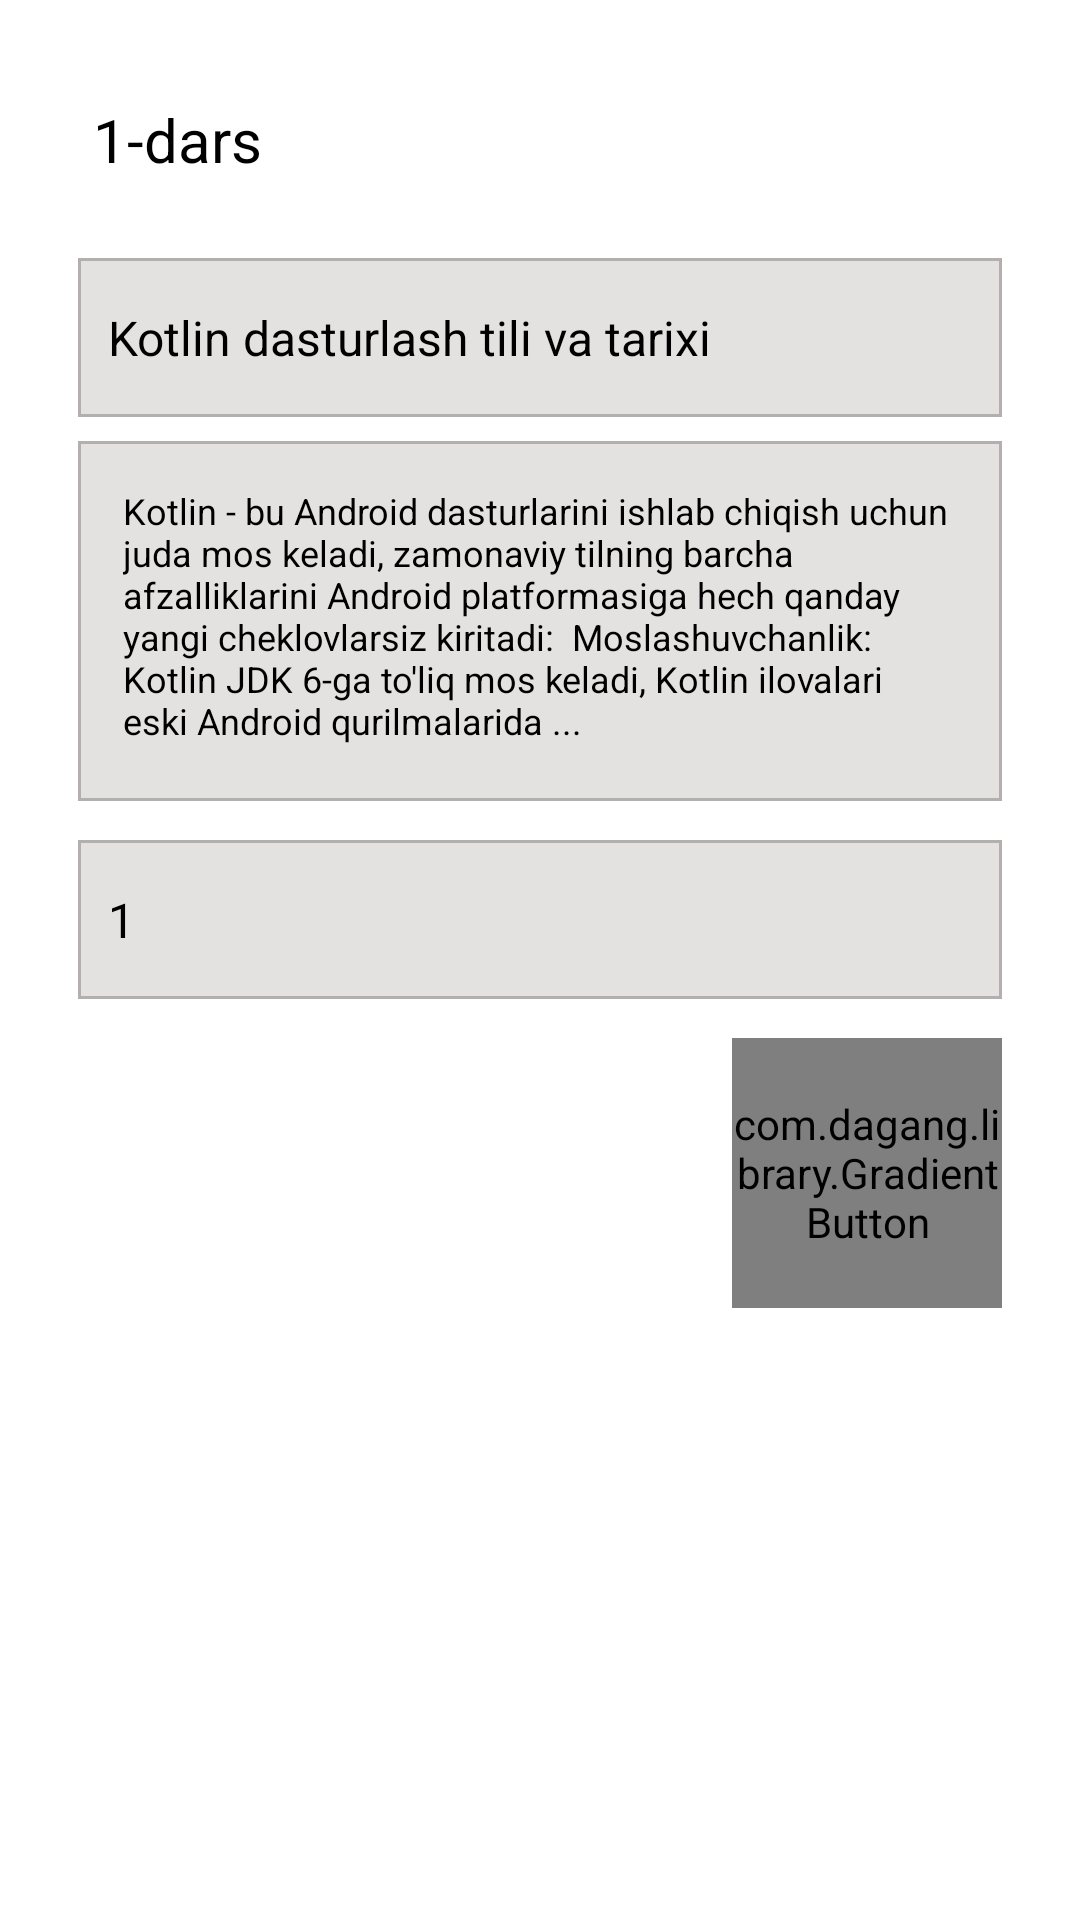

Here is an Android app screen rendered from its layout file. Give the layout XML and the strings, colors and styles it references.
<!-- AndroidManifest.xml: application theme Theme.PDPOnline -->
<!-- res/layout/fragment_edit_lesson.xml -->
<?xml version="1.0" encoding="utf-8"?>
<androidx.constraintlayout.widget.ConstraintLayout xmlns:android="http://schemas.android.com/apk/res/android"
    xmlns:app="http://schemas.android.com/apk/res-auto"
    xmlns:tools="http://schemas.android.com/tools"
    android:layout_width="match_parent"
    android:layout_height="match_parent"
    tools:context=".fragments.EditLesson">

    <TextView
        android:id="@+id/number_of_lesson"
        android:layout_width="300dp"
        android:layout_height="wrap_content"
        android:layout_marginStart="31dp"
        android:layout_marginTop="33dp"
        android:text="1-dars"
        android:textAlignment="textStart"
        android:textColor="@color/black"
        android:textSize="20sp"
        android:textStyle="normal"
        app:layout_constraintLeft_toLeftOf="parent"
        app:layout_constraintTop_toTopOf="parent" />


    <LinearLayout
        android:layout_width="308dp"
        android:layout_height="53dp"
        android:layout_gravity="center_horizontal"
        android:layout_marginTop="86dp"
        android:background="@drawable/item_edit"
        app:layout_constraintLeft_toLeftOf="parent"
        app:layout_constraintRight_toRightOf="parent"
        app:layout_constraintTop_toTopOf="parent">

        <EditText
            android:id="@+id/lesson_name"
            android:layout_width="match_parent"
            android:layout_height="match_parent"
            android:background="@android:color/transparent"
            android:padding="10dp"
            android:text="Kotlin dasturlash tili va tarixi"
            android:textColor="@color/black"
            android:textColorHint="#A09C9C"
            android:textSize="16sp"
            android:textStyle="normal" />
    </LinearLayout>

    <LinearLayout
        android:layout_width="308dp"
        android:layout_height="120dp"
        android:layout_gravity="center_horizontal"
        android:layout_marginTop="147dp"
        android:background="@drawable/item_edit"
        android:gravity="top"
        android:padding="5dp"
        app:layout_constraintLeft_toLeftOf="parent"
        app:layout_constraintRight_toRightOf="parent"
        app:layout_constraintTop_toTopOf="parent">

        <EditText
            android:id="@+id/lesson_data"
            android:layout_width="match_parent"
            android:layout_height="wrap_content"
            android:background="@android:color/transparent"
            android:padding="10dp"
            android:text="Kotlin - bu Android dasturlarini ishlab chiqish uchun juda mos keladi, zamonaviy tilning barcha afzalliklarini Android platformasiga hech qanday yangi cheklovlarsiz kiritadi:

Moslashuvchanlik: Kotlin JDK 6-ga to'liq mos keladi, Kotlin ilovalari eski Android qurilmalarida ..."
            android:textColor="@color/black"
            android:textColorHint="#A09C9C"
            android:textSize="12sp"
            android:textStyle="normal" />
    </LinearLayout>

    <LinearLayout
        android:layout_width="308dp"
        android:layout_height="53dp"
        android:layout_gravity="center_horizontal"
        android:layout_marginTop="280dp"
        android:background="@drawable/item_edit"
        app:layout_constraintLeft_toLeftOf="parent"
        app:layout_constraintRight_toRightOf="parent"
        app:layout_constraintTop_toTopOf="parent">

        <EditText
            android:id="@+id/lesson_number"
            android:layout_width="match_parent"
            android:layout_height="match_parent"
            android:background="@android:color/transparent"
            android:padding="10dp"
            android:text="1"
            android:textColor="@color/black"
            android:textColorHint="#A09C9C"
            android:textSize="16sp"
            android:textStyle="normal" />
    </LinearLayout>

    <com.dagang.library.GradientButton
        android:id="@+id/shadow_btn"
        android:layout_width="90dp"
        android:layout_height="90dp"
        android:layout_marginTop="346dp"
        android:layout_marginEnd="26dp"
        app:button_end_color="#B294F3"
        app:button_gradient_orientation="TOP_BOTTOM"
        app:button_is_shadowed="true"
        app:button_radius="45dp"
        app:button_shadow_angle="90"
        app:button_shadow_color="#B496F4"
        app:button_shadow_distance="5dp"
        app:button_shadow_radius="10dp"
        app:button_start_color="#E8E1FB"
        app:layout_constraintRight_toRightOf="parent"
        app:layout_constraintTop_toTopOf="parent">

        <ImageButton
            android:id="@+id/edit_lesson"
            android:layout_width="wrap_content"
            android:layout_height="wrap_content"
            android:layout_gravity="center"
            android:background="@android:color/transparent"
            android:contentDescription="TODO"
            android:padding="10dp"
            android:src="@drawable/ic_checked_1" />
    </com.dagang.library.GradientButton>


</androidx.constraintlayout.widget.ConstraintLayout>
<!-- resources referenced by this layout -->
<resources>
  <color name="black">#FF000000</color>
  <!-- drawable item_edit (drawable) -->
  <?xml version="1.0" encoding="utf-8"?>
  <shape xmlns:android="http://schemas.android.com/apk/res/android">
  
      <stroke
          android:width="1dp"
          android:color="#B4AEAE" />
      <solid android:color="#E4E1E1" />
  </shape>
  <style name="Theme.PDPOnline" parent="Theme.MaterialComponents.Light.NoActionBar">
          
          <item name="colorPrimary">#1fdbec</item>
          <item name="colorPrimaryVariant">@color/purple_700</item>
          <item name="colorOnPrimary">@color/white</item>
          
          <item name="colorSecondary">@color/teal_200</item>
          <item name="colorSecondaryVariant">@color/teal_700</item>
          <item name="colorOnSecondary">@color/black</item>
          
          <item name="android:statusBarColor" tools:targetApi="l">?attr/colorPrimaryVariant</item>
          
      </style>
  <color name="purple_700">#FF3700B3</color>
  <color name="white">#FFFFFFFF</color>
  <color name="teal_200">#FF03DAC5</color>
  <color name="teal_700">#FF018786</color>
</resources>
